2-way image classification set "3. Cropped Dataset" from GitHub (leonprietobailo/msc-cv-thesis); label vocabulary: defective front, ok front.

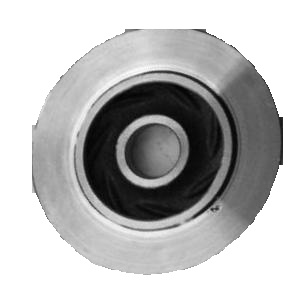
Label: defective front

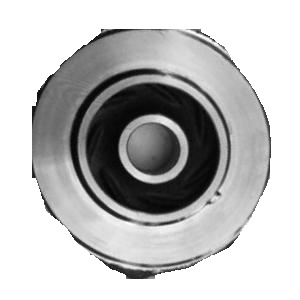
Label: defective front

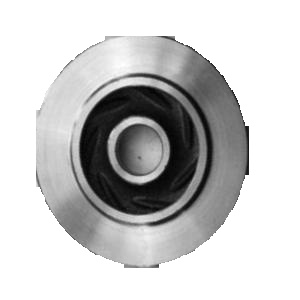
Label: ok front

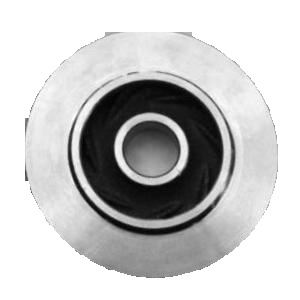
Label: ok front

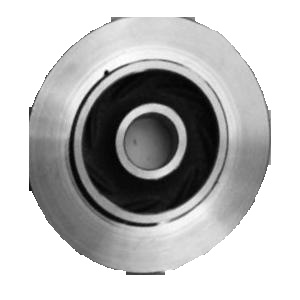
Label: defective front

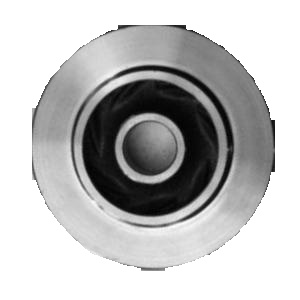
Label: ok front
